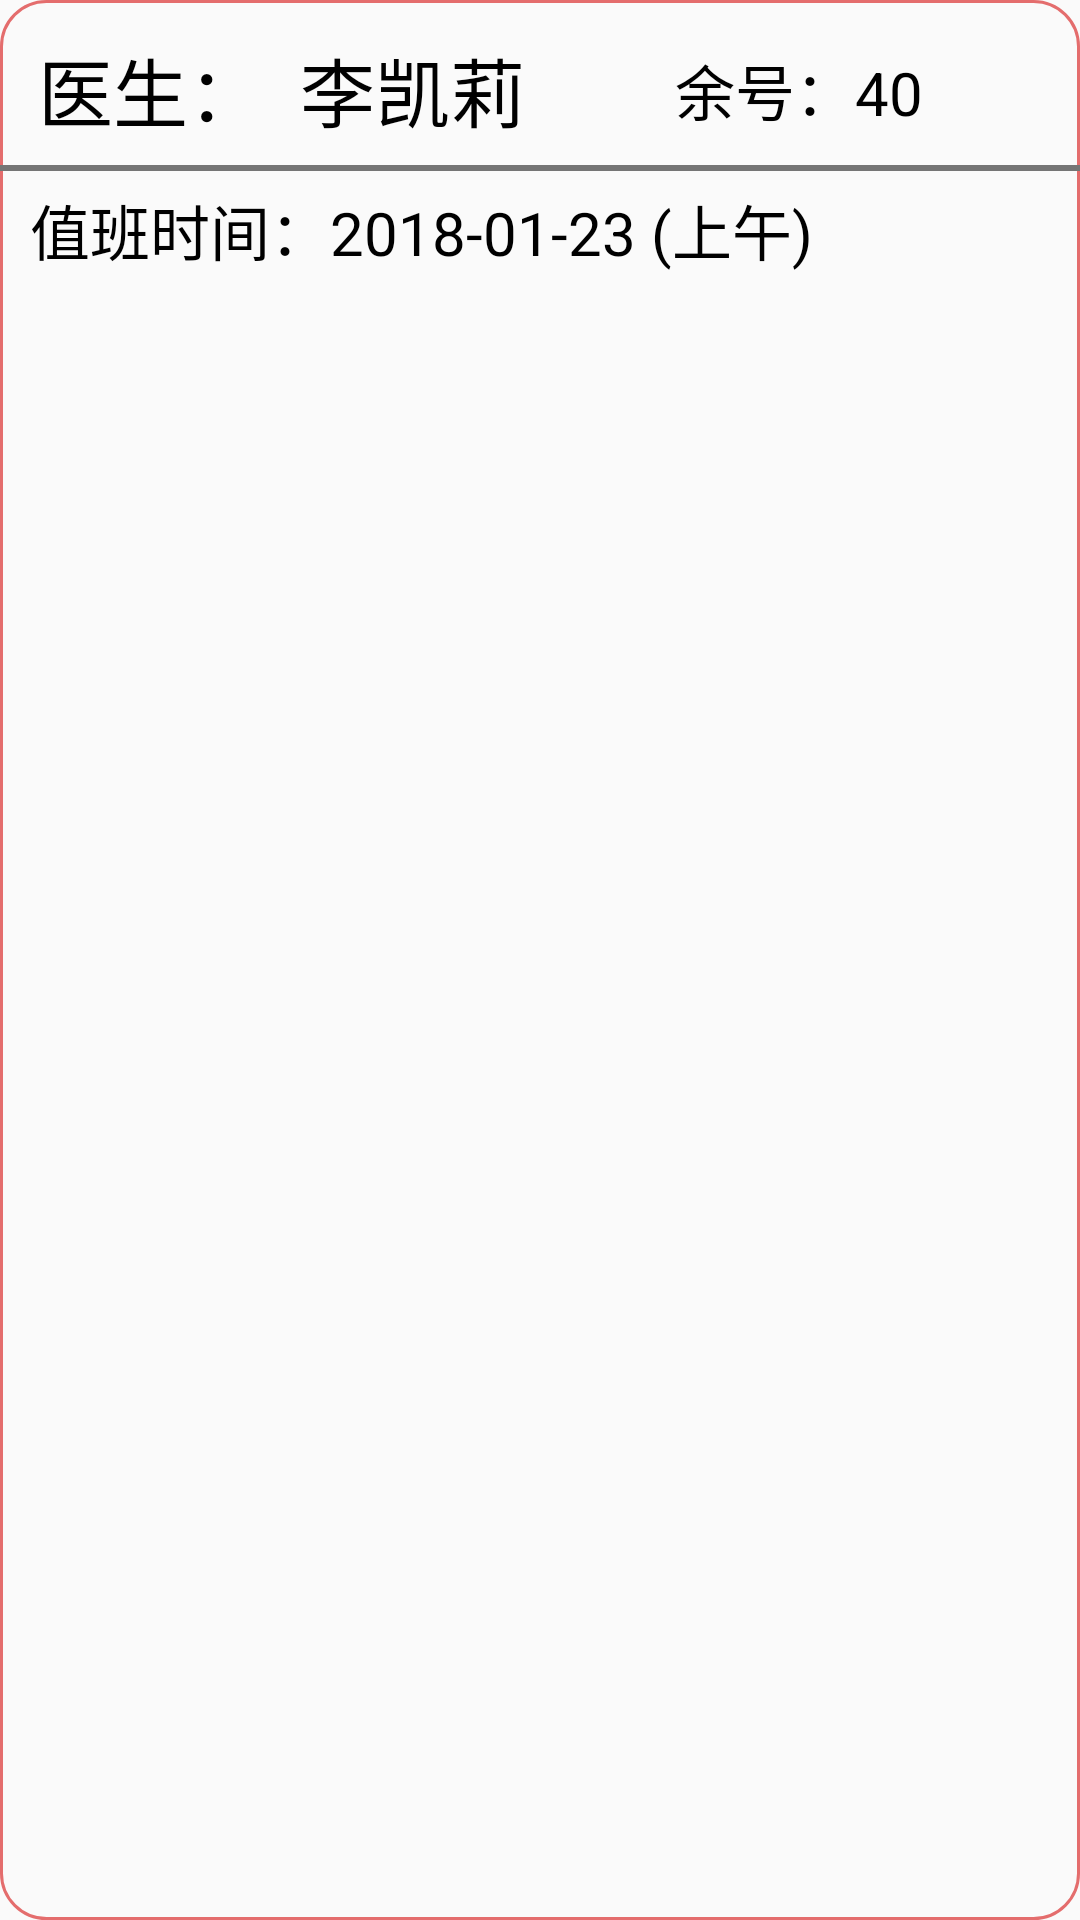

Write the Android layout XML for this screen, with the resource values it uses.
<!-- AndroidManifest.xml: application theme AppTheme.NoActionBar -->
<!-- res/layout/schedule_item.xml -->
<?xml version="1.0" encoding="utf-8"?>
<LinearLayout xmlns:android="http://schemas.android.com/apk/res/android"
    android:layout_width="match_parent"
    android:layout_height="100dp"
    android:layout_gravity="center_horizontal"
    android:background="@drawable/doctor_shape"
    android:descendantFocusability="blocksDescendants"
    android:orientation="vertical">


    <LinearLayout
        android:layout_width="match_parent"
        android:layout_height="50dp"
        android:layout_marginTop="5dp"
        android:orientation="horizontal"
        >

        <TextView
            android:layout_width="100dp"
            android:layout_height="match_parent"
            android:layout_gravity="center"
            android:gravity="center"
            android:textColor="#000000"
            android:textSize="25dp"
            android:text="医生："/>
        <TextView
            android:layout_width="wrap_content"
            android:layout_height="match_parent"
            android:gravity="center"
            android:textSize="25dp"
            android:textColor="#000000"
            android:id="@+id/schedule_doctor_name"
            android:text="李凯莉"/>

        <TextView
            android:gravity="center"
            android:layout_marginLeft="50dp"
            android:id="@+id/schedule_appoint_count"
            android:layout_width="wrap_content"
            android:layout_height="match_parent"
            android:text="余号：40"
            android:textColor="#000000"
            android:textSize="20dp"/>

    </LinearLayout>
    <ImageView
        android:layout_width="fill_parent"
        android:layout_height="1dp"
        android:background="@color/SecondaryText"></ImageView>

    <ImageView
        android:layout_width="fill_parent"
        android:layout_height="1dp"
        android:background="@color/SecondaryText"></ImageView>
    <LinearLayout
        android:layout_width="match_parent"
        android:layout_height="30dp"
        android:layout_marginTop="5dp"
        android:orientation="horizontal"
        >
        <TextView
        android:layout_marginLeft="10dp"
        android:layout_width="wrap_content"
        android:layout_height="match_parent"
        android:text="值班时间："
        android:textColor="#000000"
        android:textSize="20dp"/>
        <TextView
            android:layout_width="wrap_content"
            android:layout_height="match_parent"
            android:id="@+id/schedule_item_when"
            android:text="2018-01-23 (上午)"
            android:textColor="#000000"
            android:textSize="20dp" />

    </LinearLayout>

</LinearLayout>
<!-- resources referenced by this layout -->
<resources>
  <color name="SecondaryText">#757575</color>
  <!-- drawable doctor_shape (drawable) -->
  <?xml version="1.0" encoding="utf-8"?>
  <shape xmlns:android="http://schemas.android.com/apk/res/android"
      android:shape="rectangle">
      
      <solid android:color="@android:color/transparent" />
      
      
      <corners android:radius="15dip" />
      
      <stroke android:width="3px" android:color="@color/timeline_line" />
  </shape>
  <style name="AppTheme.NoActionBar">
          <item name="windowActionBar">true</item>
          <item name="windowNoTitle">true</item>
      </style>
  <color name="timeline_line">#e46d6d</color>
</resources>
